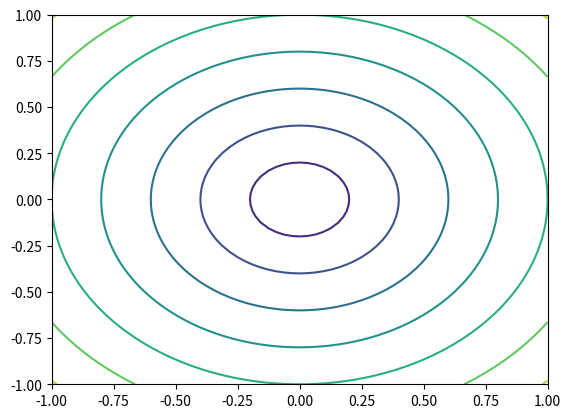

The matplotlib source for this figure:
# Implementation of matplotlib function
import matplotlib.pyplot as plt
import numpy as np

nx = 64
ny = 64

x = np.zeros(nx+1)
y = np.zeros(ny+1)
  
xmin = -1
xmax = 1
ymin = -1
ymax = 1

dx = ( xmax - xmin ) / nx
dy = ( ymax - ymin ) / ny

x[0] = xmin
y[0] = ymin

for i in range(nx):
    x[i+1] = xmin + ( i + 1 ) * dx

for j in range(ny):
    y[j+1] = ymin + ( j + 1 ) * dy


#print("x=\n",x)
#print("y=\n",y)
  
# Creating 2-D grid of features
[X, Y] = np.meshgrid(x, y)
  
fig, ax = plt.subplots(1, 1)

Z = np.sqrt(X**2+Y**2)
  
# plots contour lines
ax.contour(X, Y, Z)
  
plt.show()